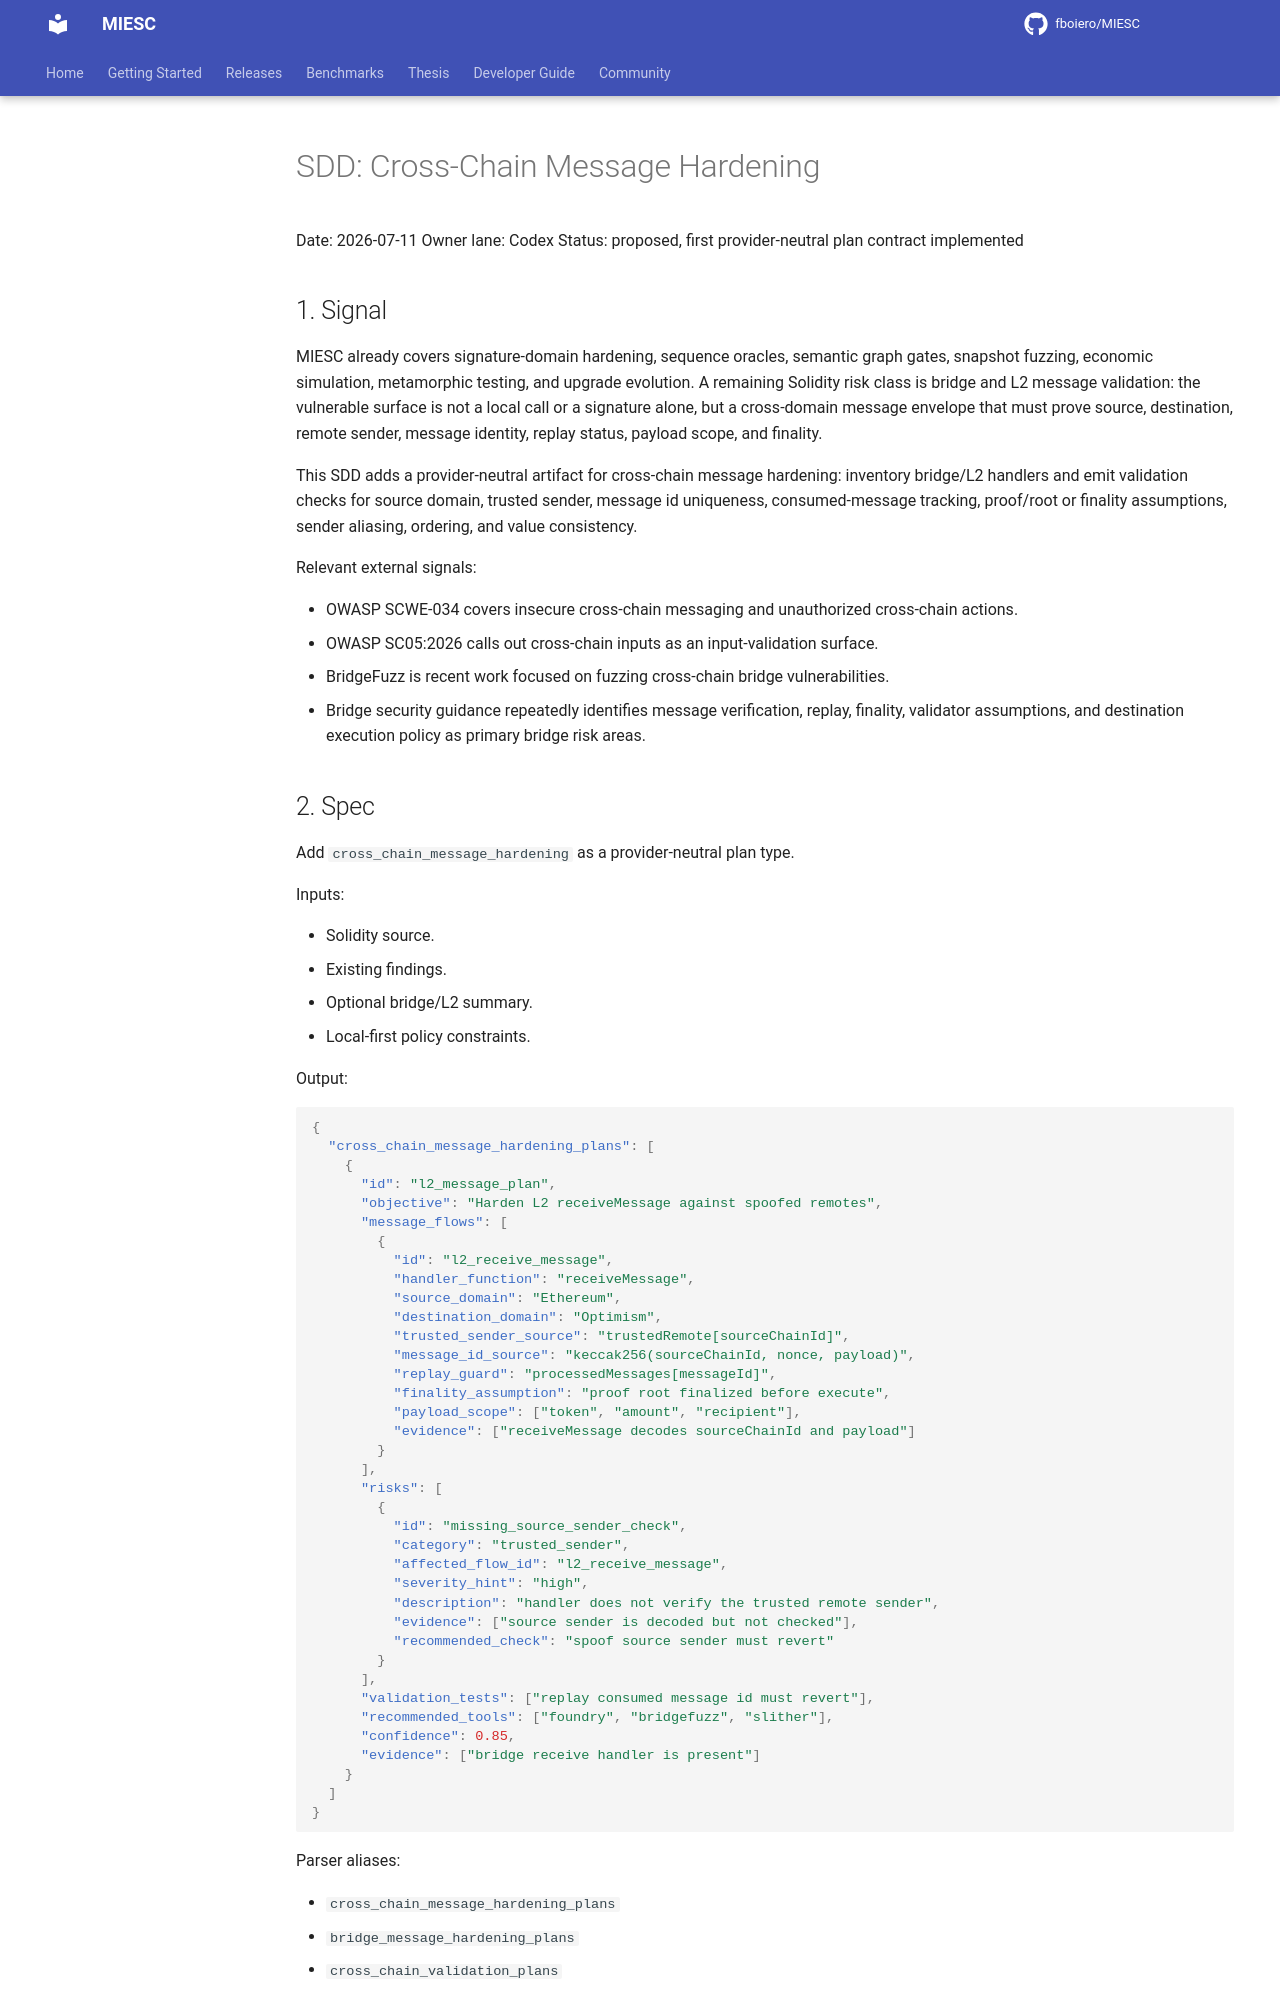

repository: fboiero/MIESC · page: sdd/SDD_CROSS_CHAIN_MESSAGE_HARDENING_20260711/index.html · generator: jekyll

# SDD: Cross-Chain Message Hardening

Date: 2026-07-11
Owner lane: Codex
Status: proposed, first provider-neutral plan contract implemented

## 1. Signal

MIESC already covers signature-domain hardening, sequence oracles, semantic
graph gates, snapshot fuzzing, economic simulation, metamorphic testing, and
upgrade evolution. A remaining Solidity risk class is bridge and L2 message
validation: the vulnerable surface is not a local call or a signature alone,
but a cross-domain message envelope that must prove source, destination, remote
sender, message identity, replay status, payload scope, and finality.

This SDD adds a provider-neutral artifact for cross-chain message hardening:
inventory bridge/L2 handlers and emit validation checks for source domain,
trusted sender, message id uniqueness, consumed-message tracking, proof/root or
finality assumptions, sender aliasing, ordering, and value consistency.

Relevant external signals:

- OWASP SCWE-034 covers insecure cross-chain messaging and unauthorized
  cross-chain actions.
- OWASP SC05:2026 calls out cross-chain inputs as an input-validation surface.
- BridgeFuzz is recent work focused on fuzzing cross-chain bridge
  vulnerabilities.
- Bridge security guidance repeatedly identifies message verification, replay,
  finality, validator assumptions, and destination execution policy as primary
  bridge risk areas.
